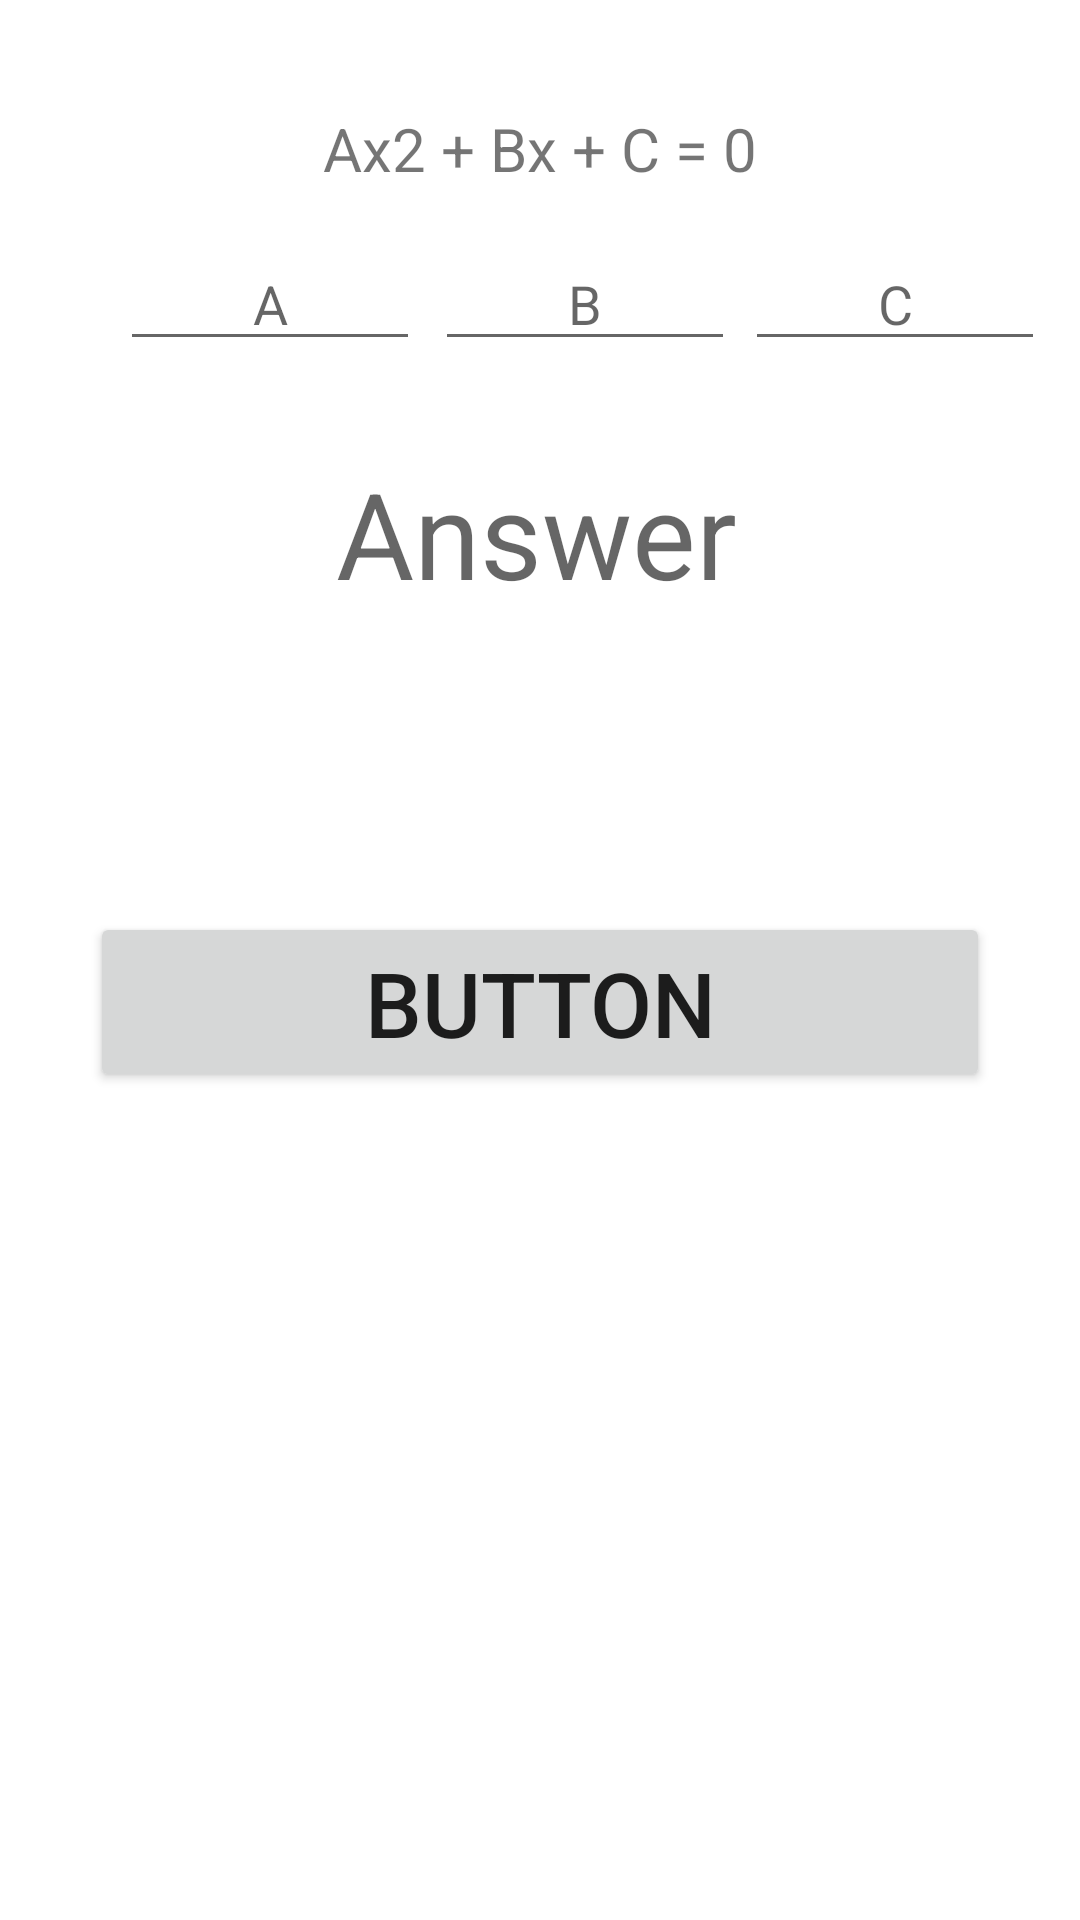

Write the Android layout XML for this screen, with the resource values it uses.
<!-- AndroidManifest.xml: application theme Theme.CalculatorProject -->
<!-- res/layout/activity_linear_equation.xml -->
<?xml version="1.0" encoding="utf-8"?>
<androidx.constraintlayout.widget.ConstraintLayout xmlns:android="http://schemas.android.com/apk/res/android"
    xmlns:app="http://schemas.android.com/apk/res-auto"
    xmlns:tools="http://schemas.android.com/tools"
    android:layout_width="match_parent"
    android:layout_height="match_parent"
    tools:context=".LinearEquation_Activity">

    <EditText
        android:id="@+id/editTextNumberDecimalC"
        android:layout_width="100dp"
        android:layout_height="wrap_content"
        android:layout_marginTop="16dp"
        android:ems="10"
        android:gravity="center"
        android:hint="C"
        android:inputType="numberDecimal"
        app:layout_constraintEnd_toEndOf="parent"
        app:layout_constraintHorizontal_bias="0.232"
        app:layout_constraintStart_toEndOf="@+id/editTextNumberDecimalB"
        app:layout_constraintTop_toBottomOf="@+id/textView6" />

    <EditText
        android:id="@+id/editTextNumberDecimalB"
        android:layout_width="100dp"
        android:layout_height="wrap_content"
        android:layout_marginTop="16dp"
        android:ems="10"
        android:gravity="center"
        android:hint="B"
        android:inputType="numberDecimal"
        app:layout_constraintEnd_toEndOf="parent"
        app:layout_constraintHorizontal_bias="0.042"
        app:layout_constraintStart_toEndOf="@+id/editTextNumberDecimalA"
        app:layout_constraintTop_toBottomOf="@+id/textView6" />























































































































































    <TextView
        android:id="@+id/textView6"
        android:layout_width="wrap_content"
        android:layout_height="wrap_content"
        android:layout_marginTop="36dp"
        android:text="Ax2 + Bx + C = 0"
        android:textSize="20sp"
        app:layout_constraintEnd_toEndOf="parent"
        app:layout_constraintStart_toStartOf="parent"
        app:layout_constraintTop_toTopOf="parent" />

    <TextView
        android:id="@+id/textView5"
        android:layout_width="wrap_content"
        android:layout_height="wrap_content"
        android:layout_marginTop="88dp"
        android:hint="Answer"
        android:textSize="40dp"
        app:layout_constraintEnd_toEndOf="parent"
        app:layout_constraintHorizontal_bias="0.495"
        app:layout_constraintStart_toStartOf="parent"
        app:layout_constraintTop_toBottomOf="@+id/textView6" />

    <EditText
        android:id="@+id/editTextNumberDecimalA"
        android:layout_width="100dp"
        android:layout_height="wrap_content"
        android:layout_marginTop="16dp"
        android:ems="10"
        android:gravity="center"
        android:hint="A"
        android:inputType="numberDecimal"
        app:layout_constraintEnd_toEndOf="parent"
        app:layout_constraintHorizontal_bias="0.154"
        app:layout_constraintStart_toStartOf="parent"
        app:layout_constraintTop_toBottomOf="@+id/textView6" />

    <Button
        android:id="@+id/buttonCalculateX"
        android:layout_width="match_parent"
        android:layout_height="60dp"
        android:layout_marginBottom="276dp"
        android:layout_marginEnd="30dp"
        android:layout_marginStart="30dp"
        android:textSize="30dp"
        android:text="Button"
        app:layout_constraintBottom_toBottomOf="parent"
        app:layout_constraintEnd_toEndOf="parent"
        app:layout_constraintHorizontal_bias="0.507"
        app:layout_constraintStart_toStartOf="parent" />

</androidx.constraintlayout.widget.ConstraintLayout>
<!-- resources referenced by this layout -->
<resources>
  <style name="Theme.CalculatorProject" parent="Theme.MaterialComponents.DayNight.DarkActionBar">
          
          <item name="colorPrimary">@color/black</item>
          <item name="colorPrimaryVariant">@color/white</item>
          <item name="colorOnPrimary">@color/white</item>
          
          <item name="colorSecondary">#394544</item>
          <item name="colorSecondaryVariant">@color/purple_500</item>
          <item name="colorOnSecondary">@color/black</item>
          
          <item name="android:statusBarColor" tools:targetApi="l">@color/purple_500</item>
          
      </style>
  <color name="black">#FFB300</color>
  <color name="white">#FFFFFFFF</color>
  <color name="purple_500">#FF6200EE</color>
</resources>
